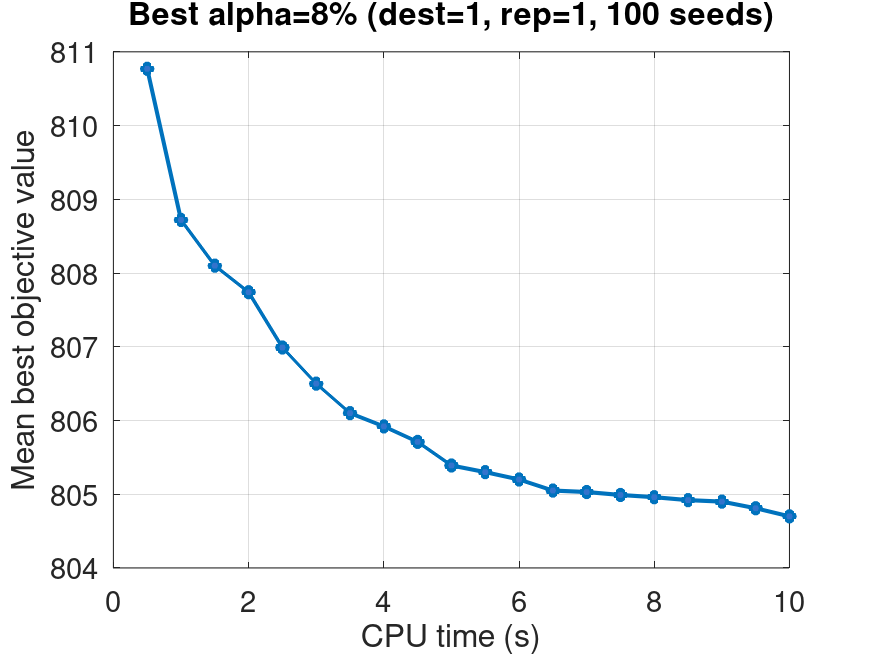

The data file committed next to this chart (first rows):
time_sec, mean_best_value, valid_runs
0.5, 810.8, 100
1.0, 808.7, 100
1.5, 808.1, 100
2.0, 807.7, 100
2.5, 807, 100
3.0, 806.5, 100
3.5, 806.1, 100
4.0, 805.9, 100
4.5, 805.7, 100
5.0, 805.4, 100
5.5, 805.3, 100
6.0, 805.2, 100
6.5, 805, 100
7.0, 805, 100
7.5, 805, 100
8.0, 805, 100
8.5, 804.9, 100
9.0, 804.9, 100
9.5, 804.8, 100
10.0, 804.7, 100
